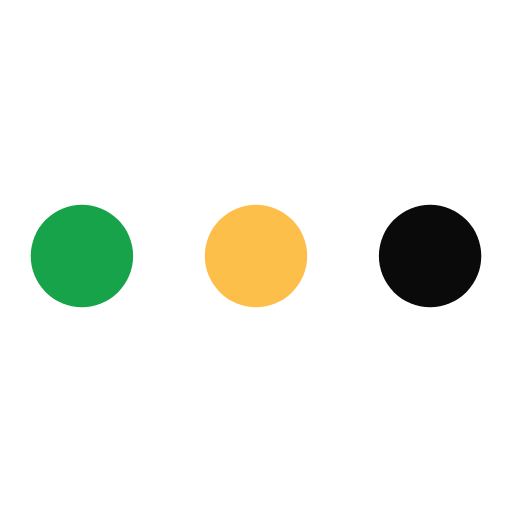
t = 0.00 s
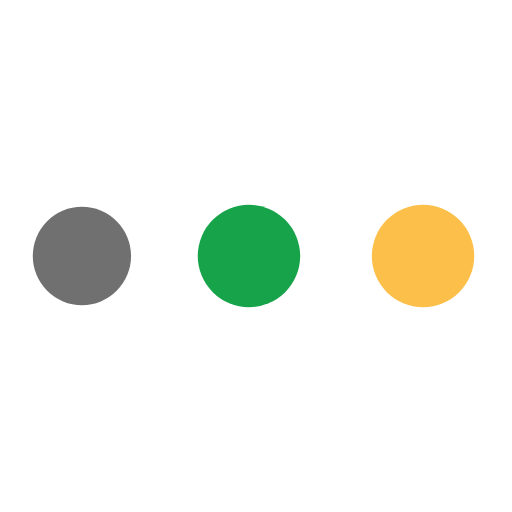
t = 0.30 s
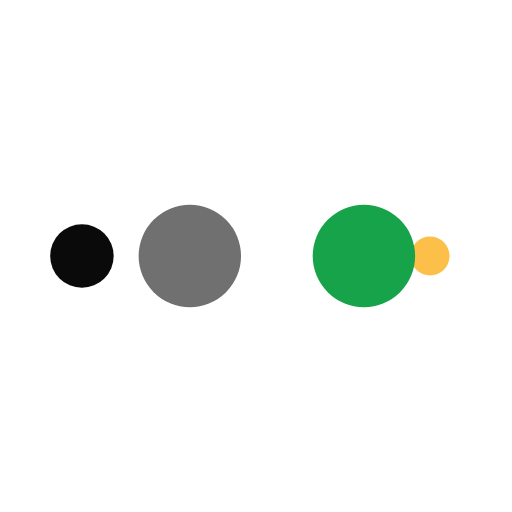
t = 0.50 s
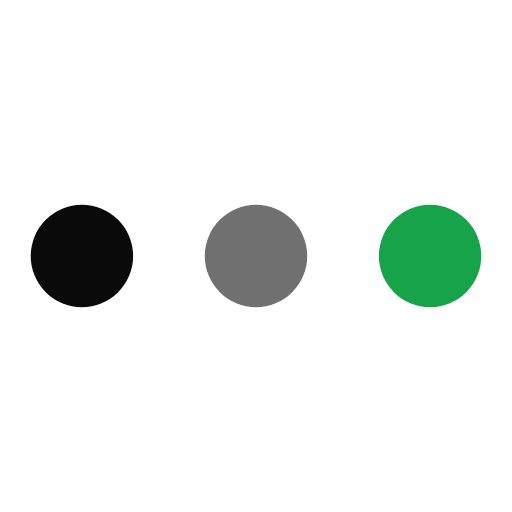
t = 0.81 s
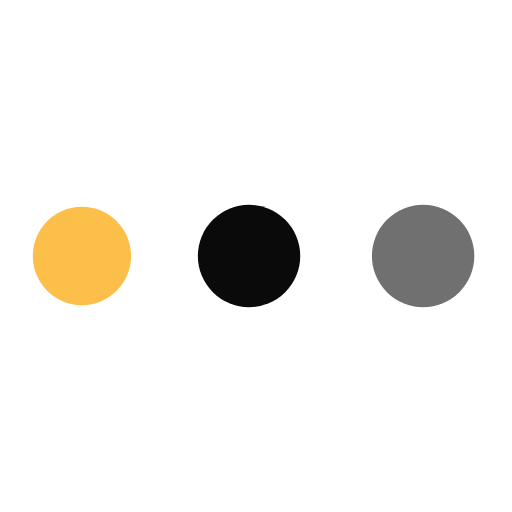
t = 1.11 s
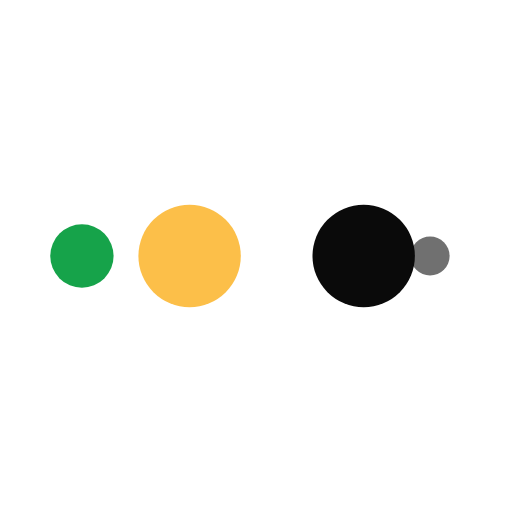
t = 1.31 s

The animated SVG that drew these frames (rendered in a browser with its animation timeline set to each time). Animation: 10 SMIL elements (animate=10); one cycle of 1.61 s, repeats indefinitely.

<?xml version="1.0" encoding="utf-8"?>
<svg xmlns="http://www.w3.org/2000/svg" xmlns:xlink="http://www.w3.org/1999/xlink" style="margin: auto; background: none; display: block; shape-rendering: auto;" width="200px" height="200px" viewBox="0 0 100 100" preserveAspectRatio="xMidYMid">
<circle cx="84" cy="50" r="10" fill="#0a0a0a">
    <animate attributeName="r" repeatCount="indefinite" dur="0.40322580645161293s" calcMode="spline" keyTimes="0;1" values="10;0" keySplines="0 0.5 0.5 1" begin="0s"></animate>
    <animate attributeName="fill" repeatCount="indefinite" dur="1.6129032258064517s" calcMode="discrete" keyTimes="0;0.25;0.5;0.75;1" values="#0a0a0a;#fcbf49;#fefce8;#707070;#0a0a0a" begin="0s"></animate>
</circle><circle cx="16" cy="50" r="10" fill="#0a0a0a">
  <animate attributeName="r" repeatCount="indefinite" dur="1.6129032258064517s" calcMode="spline" keyTimes="0;0.25;0.5;0.75;1" values="0;0;10;10;10" keySplines="0 0.5 0.5 1;0 0.5 0.5 1;0 0.5 0.5 1;0 0.5 0.5 1" begin="0s"></animate>
  <animate attributeName="cx" repeatCount="indefinite" dur="1.6129032258064517s" calcMode="spline" keyTimes="0;0.25;0.5;0.75;1" values="16;16;16;50;84" keySplines="0 0.5 0.5 1;0 0.5 0.5 1;0 0.5 0.5 1;0 0.5 0.5 1" begin="0s"></animate>
</circle><circle cx="50" cy="50" r="10" fill="#707070">
  <animate attributeName="r" repeatCount="indefinite" dur="1.6129032258064517s" calcMode="spline" keyTimes="0;0.25;0.5;0.75;1" values="0;0;10;10;10" keySplines="0 0.5 0.5 1;0 0.5 0.5 1;0 0.5 0.5 1;0 0.5 0.5 1" begin="-0.40322580645161293s"></animate>
  <animate attributeName="cx" repeatCount="indefinite" dur="1.6129032258064517s" calcMode="spline" keyTimes="0;0.25;0.5;0.75;1" values="16;16;16;50;84" keySplines="0 0.5 0.5 1;0 0.5 0.5 1;0 0.5 0.5 1;0 0.5 0.5 1" begin="-0.40322580645161293s"></animate>
</circle><circle cx="84" cy="50" r="10" fill="#16A34A">
  <animate attributeName="r" repeatCount="indefinite" dur="1.6129032258064517s" calcMode="spline" keyTimes="0;0.25;0.5;0.75;1" values="0;0;10;10;10" keySplines="0 0.5 0.5 1;0 0.5 0.5 1;0 0.5 0.5 1;0 0.5 0.5 1" begin="-0.8064516129032259s"></animate>
  <animate attributeName="cx" repeatCount="indefinite" dur="1.6129032258064517s" calcMode="spline" keyTimes="0;0.25;0.5;0.75;1" values="16;16;16;50;84" keySplines="0 0.5 0.5 1;0 0.5 0.5 1;0 0.5 0.5 1;0 0.5 0.5 1" begin="-0.8064516129032259s"></animate>
</circle><circle cx="16" cy="50" r="10" fill="#fcbf49">
  <animate attributeName="r" repeatCount="indefinite" dur="1.6129032258064517s" calcMode="spline" keyTimes="0;0.25;0.5;0.75;1" values="0;0;10;10;10" keySplines="0 0.5 0.5 1;0 0.5 0.5 1;0 0.5 0.5 1;0 0.5 0.5 1" begin="-1.2096774193548387s"></animate>
  <animate attributeName="cx" repeatCount="indefinite" dur="1.6129032258064517s" calcMode="spline" keyTimes="0;0.25;0.5;0.75;1" values="16;16;16;50;84" keySplines="0 0.5 0.5 1;0 0.5 0.5 1;0 0.5 0.5 1;0 0.5 0.5 1" begin="-1.2096774193548387s"></animate>
</circle>
<!-- [ldio] generated by https://loading.io/ --></svg>
